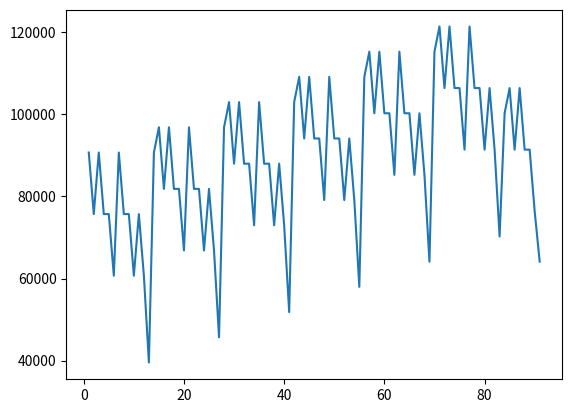

Python code for this plot:
import math
import numpy as np
import matplotlib.pyplot as plt
import logging as lg
lg.basicConfig(level=lg.CRITICAL)

def constructTree(gapSize, maxSafe, building_height, dropCost, carCost):
    found = False
    firstLeft = False
    tested = []

    current = math.ceil(gapSize)
    prior = 0

    width = current

    leftTurn = 0
    rightTurn = 0


    while not (width <= 3):
        lg.debug(current)
        tested.append(current)
        prior = current
        if current <= maxSafe:
            if (not firstLeft and building_height-current > gapSize):
                current = min(building_height, math.ceil(current + gapSize))
            else:
                current = min(building_height, math.ceil(current + width/2.0)) #NOTE THIS IS THE WIDTH FROM THE PREVIOUS ITERATION
            rightTurn += 1

        else:
            current = max(1, math.floor(current - width/2.0)) #NOTE THIS IS THE WIDTH FROM THE PREVIOUS ITERATION
            firstLeft = True
            leftTurn += 1

        width = abs((prior - current)) #updating width


    currentCond = True  #excludes stopping on the first execution
    while(currentCond and not current < 1 and not current > building_height):
        lg.debug(current) #LAST FLOOR TO BE TESTED
        tested.append(current)
        if current <= maxSafe:
            current += 1
            rightTurn += 1
        else:
            current -= 1
            leftTurn += 1

        currentCond = not current in tested
    
    return leftTurn*(dropCost + carCost) + rightTurn*(dropCost), leftTurn

def main():
    building_height = 92
    gapSize = building_height/7.0
    dropCost = 6138
    carCost = 14999

    costs = []
    cars = []
    maxSafe = 1
    while maxSafe < building_height:
        cost, used_cars = constructTree(gapSize, maxSafe, building_height, dropCost, carCost)
        costs.append(cost)
        cars.append(used_cars)
        maxSafe += 1

    # print("TEST EXECUTION")
    # print(constructTree(gapSize, 65, n, dropCost, carCost))
    max_index = costs.index(max(costs))
    print(f"max cost: {max(costs)} at floor {max_index+1} with {cars[max_index]} cars")
    print(np.mean(costs))
    # print(costs.index(max(costs)))

    # results = []
    # for gap in range(1, building_height):
    #     for floor in range(1, building_height):
    #       results.append(constructTree(gap, floor, n, dropCost, carCost))

    x = list(range(1,building_height))
    plt.plot(x, costs)
    plt.show()



main()
